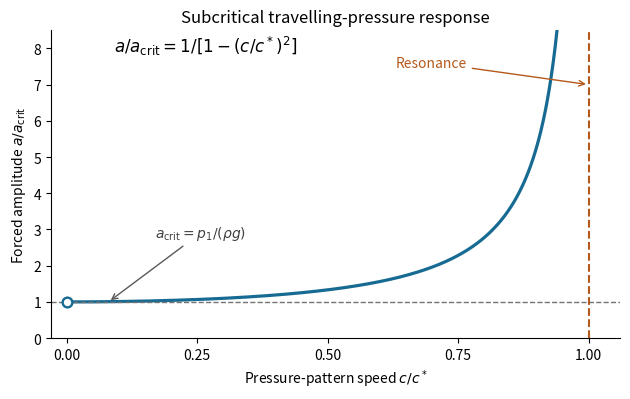

This figure's Python source:
"""Draw the requested subcritical amplitude sketch in Oxford A10 (2021).

Run from the desired output directory. Tested with Python 3.14.4 and the
NumPy/Matplotlib versions in the repository's root pyproject.toml.
"""

import matplotlib

matplotlib.use("Agg")
import matplotlib.pyplot as plt
import numpy as np


def main():
    speed = np.linspace(0, 0.95, 1000)
    amplitude = 1 / (1 - speed**2)
    fig, ax = plt.subplots(figsize=(6.4, 4.1), facecolor="white")
    ax.plot(speed, amplitude, color="#176b93", lw=2.3)
    ax.plot(0, 1, "o", ms=7, mfc="white", mec="#176b93", mew=1.7, zorder=4)
    ax.axhline(1, color="0.45", ls="--", lw=1)
    ax.axvline(1, color="#b4591c", ls="--", lw=1.5)
    ax.annotate("Resonance", xy=(1, 7.0), xytext=(0.63, 7.5), arrowprops={"arrowstyle": "->", "color": "#b4591c"}, color="#b4591c")
    ax.annotate(r"$a_{\rm crit}=p_1/(\rho g)$", xy=(0.08, 1), xytext=(0.17, 2.8), arrowprops={"arrowstyle": "->", "color": "0.35"}, color="0.25")
    ax.text(0.11, 0.93, r"$a/a_{\rm crit}=1/[1-(c/c^*)^2]$", transform=ax.transAxes, fontsize=12)
    ax.set(xlim=(-0.03, 1.06), ylim=(0, 8.5), xlabel=r"Pressure-pattern speed $c/c^*$", ylabel=r"Forced amplitude $a/a_{\rm crit}$", title="Subcritical travelling-pressure response")
    ax.set_xticks((0, 0.25, 0.5, 0.75, 1))
    ax.spines[["top", "right"]].set_visible(False)
    ax.set_facecolor("white")
    fig.tight_layout()
    fig.savefig("2021-forced-wave-amplitude.png", dpi=150, facecolor="white", transparent=False)
    plt.close(fig)


if __name__ == "__main__":
    main()
